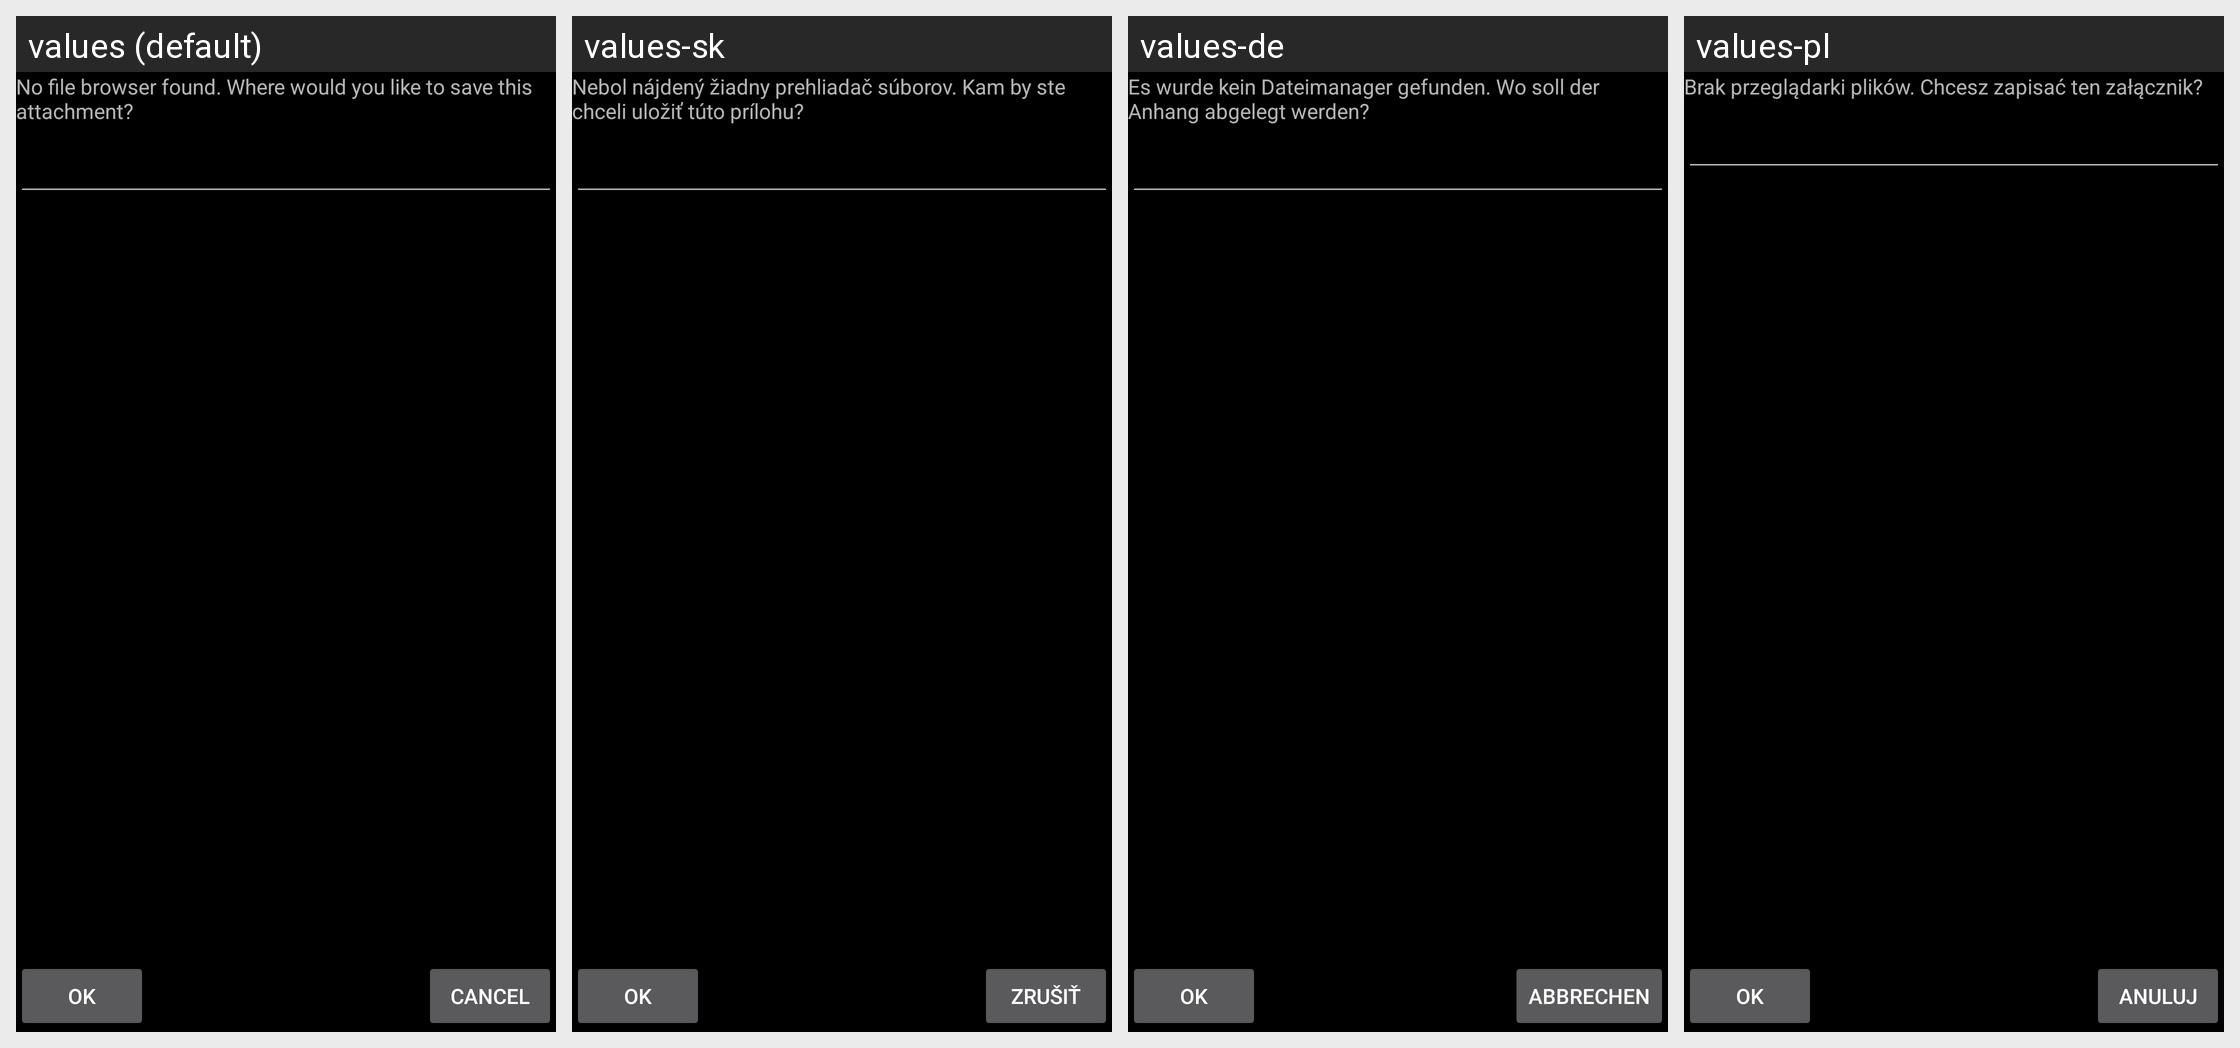

Strings drawn on this Android screen and how each of the app's shown locales translates them:
Android screen res/layout/pick_directory.xml rendered under 4 locales, left to right: values (default), values-sk, values-de, values-pl. Device: Nexus 5 (rendered at 1080×1920; each locale shown at half size, 540×960, under a caption strip naming it); theme Theme.K9.Startup.
Other locales in the repository, not shown: values-ca, values-cs, values-da, values-el, values-es, values-fi, values-fr, values-gl, values-hu, values-it, values-iw, values-ja, values-ko, values-lt, values-nl, values-pt-rBR, values-ru, values-sv, values-tr, values-uk, values-zh-rCN, values-zh-rTW.
Strings drawn on this screen, with the default value and each locale's value (text and hints the layout hard-codes, and strings that could not be matched under every locale, appear in the picture but are not listed):

attachment_save_desc
  values: No file browser found. Where would you like to save this attachment?
  values-sk: Nebol nájdený žiadny prehliadač súborov. Kam by ste chceli uložiť túto prílohu?
  values-de: Es wurde kein Dateimanager gefunden. Wo soll der Anhang abgelegt werden?
  values-pl: Brak przeglądarki plików. Chcesz zapisać ten załącznik?

okay_action
  values: OK
  values-sk: OK
  values-de: OK
  values-pl: OK

cancel_action
  values: Cancel
  values-sk: Zrušiť
  values-de: Abbrechen
  values-pl: Anuluj
